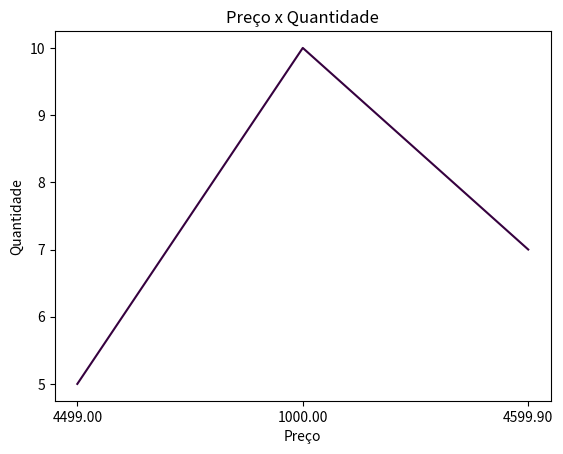

Reproduce this figure in Python.
import pandas as pd
import matplotlib.pyplot as plt

dados = {
    "Produto": ["Switch2", "XBOX-One", "PlayStation5"],
    "Preço" : ["4499.00", "1000.00", "4599.90"],
    "Quantidade": [5, 10, 7]
}

df = pd.DataFrame(dados)

plt.plot(
    df["Preço"], df["Quantidade"],
    
    color= "#36013F"
)

plt.title("Preço x Quantidade")
plt.xlabel("Preço")
plt.ylabel("Quantidade")

plt.show()
